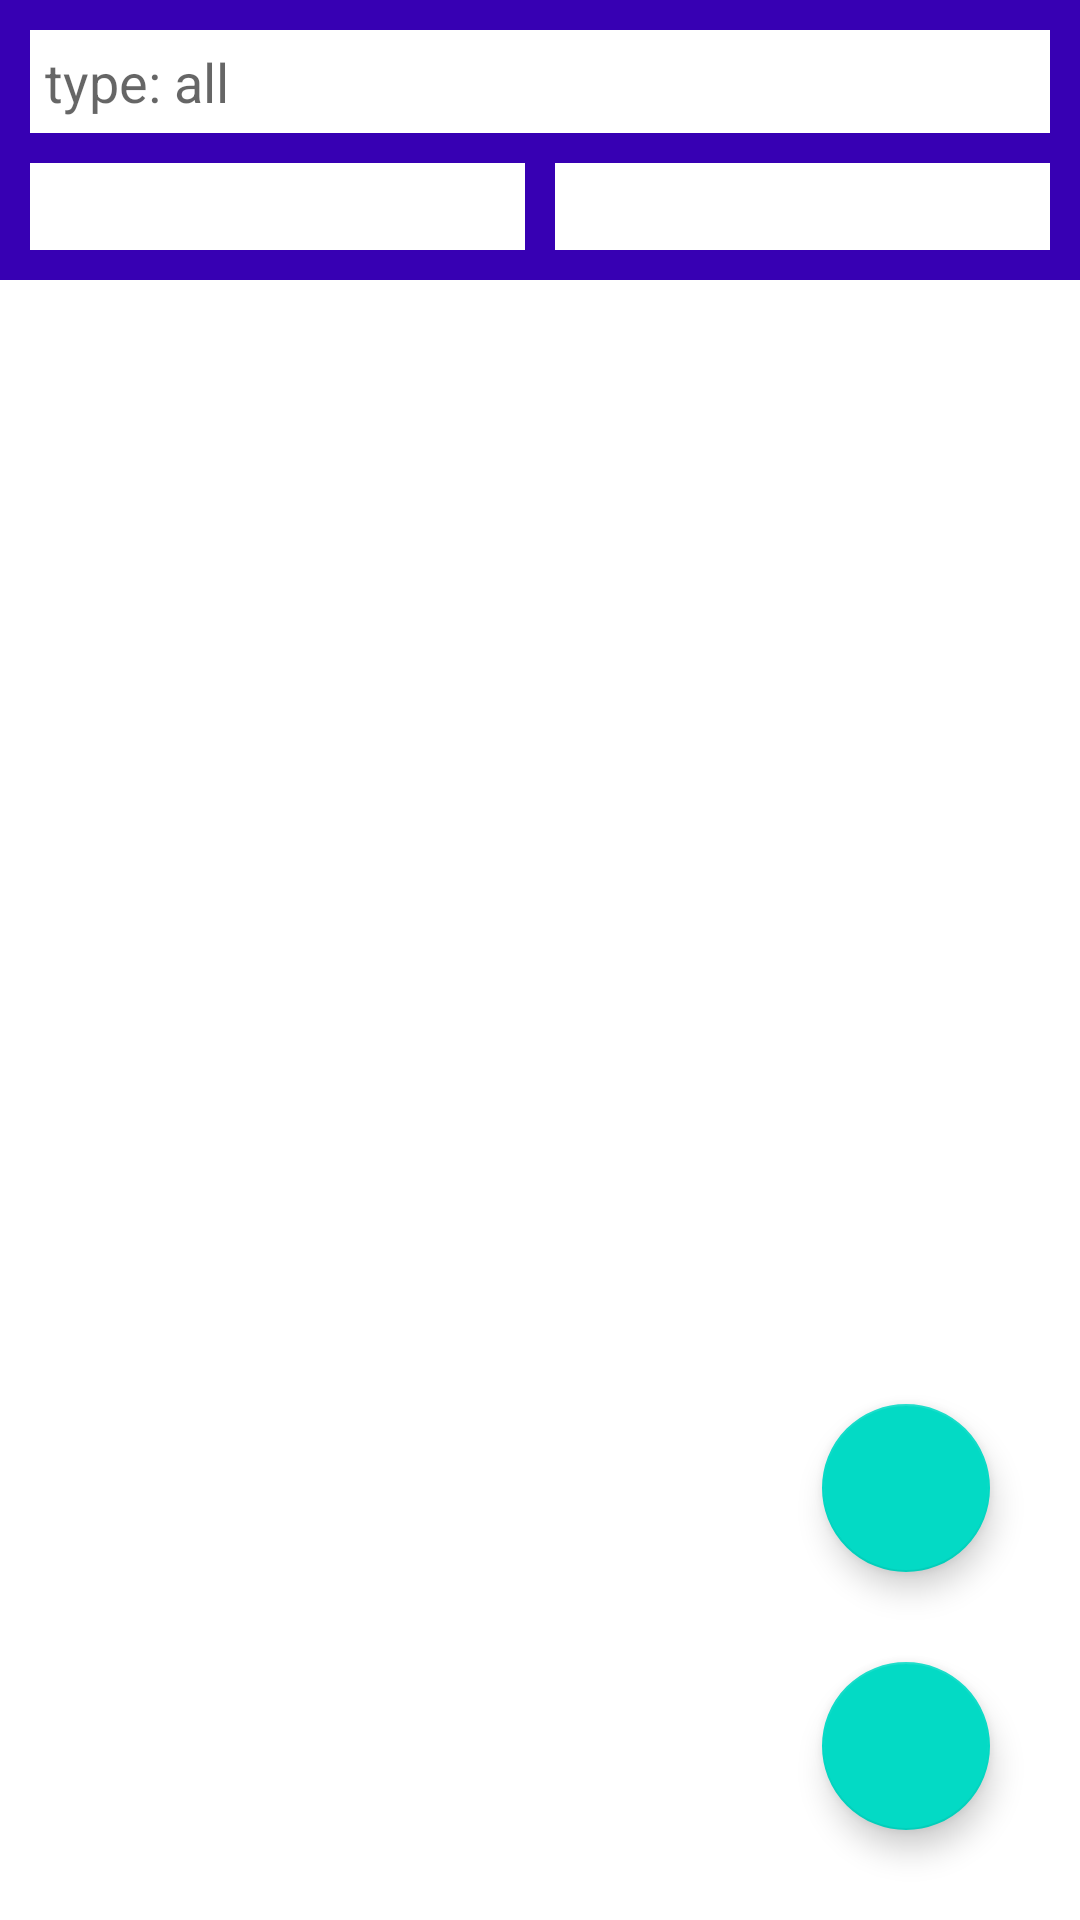

Reconstruct the res/layout file that produces this screen, plus the resources it refers to.
<!-- AndroidManifest.xml: application theme Theme.Accountingforutilitybills -->
<!-- res/layout/fragment_note_list.xml -->
<?xml version="1.0" encoding="utf-8"?>
<androidx.constraintlayout.widget.ConstraintLayout
    xmlns:android="http://schemas.android.com/apk/res/android"
    xmlns:app="http://schemas.android.com/apk/res-auto"
    xmlns:tools="http://schemas.android.com/tools"
    android:id="@+id/cl_container"
    android:layout_width="match_parent"
    android:layout_height="match_parent">
    
    <LinearLayout
        android:id="@+id/ll_settings_container"
        android:layout_width="0dp"
        android:layout_height="wrap_content"
        android:orientation="vertical"
        android:padding="10dp"
        android:background="?attr/colorPrimaryVariant"
        app:layout_constraintEnd_toEndOf="parent"
        app:layout_constraintStart_toStartOf="parent"
        app:layout_constraintTop_toTopOf="parent">
        
        <EditText
            android:id="@+id/et_search_note_by_type"
            android:layout_width="match_parent"
            android:layout_height="wrap_content"
            android:inputType="textCapCharacters"
            android:importantForAutofill="no"
            android:background="?attr/colorOnPrimary"
            android:layout_marginBottom="10dp"
            android:padding="5dp"
            android:hint="@string/search_type" />
        
        <LinearLayout
            android:id="@+id/ll_date_picker_container"
            android:layout_width="match_parent"
            android:layout_height="wrap_content"
            android:orientation="horizontal">
            
            <TextView
                android:id="@+id/tv_start_date"
                android:layout_width="match_parent"
                android:layout_height="wrap_content"
                android:layout_weight="1"
                android:background="?attr/colorOnPrimary"
                android:layout_marginEnd="5dp"
                android:padding="5dp"
                tools:text="08.05.21"/>

            <TextView
                android:id="@+id/tv_end_date"
                android:layout_width="match_parent"
                android:layout_height="wrap_content"
                android:layout_weight="1"
                android:background="?attr/colorOnPrimary"
                android:layout_marginStart="5dp"
                android:padding="5dp"
                tools:text="08.05.22"/>
            
        </LinearLayout>
        
    </LinearLayout>

    <androidx.recyclerview.widget.RecyclerView
        android:id="@+id/rv_note_list"
        android:layout_width="0dp"
        android:layout_height="0dp"
        android:padding="10dp"
        app:layoutManager="androidx.recyclerview.widget.LinearLayoutManager"
        app:layout_constraintBottom_toBottomOf="parent"
        app:layout_constraintEnd_toEndOf="parent"
        app:layout_constraintStart_toStartOf="parent"
        app:layout_constraintTop_toBottomOf="@+id/ll_settings_container"
        tools:listitem="@layout/item_note_list"
        tools:itemCount="5"/>

    <com.google.android.material.floatingactionbutton.FloatingActionButton
        android:id="@+id/fab_add_new_note"
        android:layout_width="wrap_content"
        android:layout_height="wrap_content"
        android:layout_margin="30dp"
        android:contentDescription="@string/content_description_add_new_note"
        android:src="@drawable/ic_baseline_add_24"
        app:layout_constraintBottom_toBottomOf="parent"
        app:layout_constraintEnd_toEndOf="parent" />

    <com.google.android.material.floatingactionbutton.FloatingActionButton
        android:id="@+id/fab_to_statistic"
        android:layout_width="wrap_content"
        android:layout_height="wrap_content"
        android:layout_margin="30dp"
        android:contentDescription="@string/content_description_add_new_note"
        android:src="@drawable/ic_baseline_attach_money_24"
        app:layout_constraintBottom_toTopOf="@+id/fab_add_new_note"
        app:layout_constraintEnd_toEndOf="parent" />

</androidx.constraintlayout.widget.ConstraintLayout>
<!-- res/layout/item_note_list.xml (included above) -->
<?xml version="1.0" encoding="utf-8"?>
<LinearLayout
    xmlns:android="http://schemas.android.com/apk/res/android"
    xmlns:tools="http://schemas.android.com/tools"
    android:id="@+id/ll_container"
    android:layout_width="match_parent"
    android:layout_height="wrap_content"
    android:padding="10dp"
    android:layout_marginVertical="10dp"
    android:background="?attr/colorSecondary">

    <TextView
        android:id="@+id/tv_type_name"
        android:layout_width="match_parent"
        android:layout_height="wrap_content"
        android:layout_weight="2"
        tools:text="Газ"/>

    <TextView
        android:id="@+id/tv_payment_amount"
        android:layout_width="match_parent"
        android:layout_height="wrap_content"
        android:layout_weight="4"
        tools:text="100 Р"/>

</LinearLayout>
<!-- resources referenced by this layout -->
<resources>
  <string name="content_description_add_new_note">add new note</string>
  <string name="search_type">type: all</string>
  <style name="Theme.Accountingforutilitybills" parent="Theme.MaterialComponents.DayNight.DarkActionBar">
          
          <item name="colorPrimary">@color/purple_500</item>
          <item name="colorPrimaryVariant">@color/purple_700</item>
          <item name="colorOnPrimary">@color/white</item>
          
          <item name="colorSecondary">@color/teal_200</item>
          <item name="colorSecondaryVariant">@color/teal_700</item>
          <item name="colorOnSecondary">@color/black</item>
          
          <item name="android:statusBarColor" tools:targetApi="l">?attr/colorPrimaryVariant</item>
          
  
          <item name="windowActionBar">false</item>
          <item name="windowNoTitle">true</item>
      </style>
  <!-- not gathered from this repository: default colours our renderer supplied (Android Studio template values) -->
  <color name="purple_500">#FF6200EE</color>
  <color name="purple_700">#FF3700B3</color>
  <color name="teal_200">#FF03DAC5</color>
  <color name="teal_700">#FF018786</color>
  <color name="black">#FF000000</color>
  <color name="white">#FFFFFFFF</color>
</resources>
